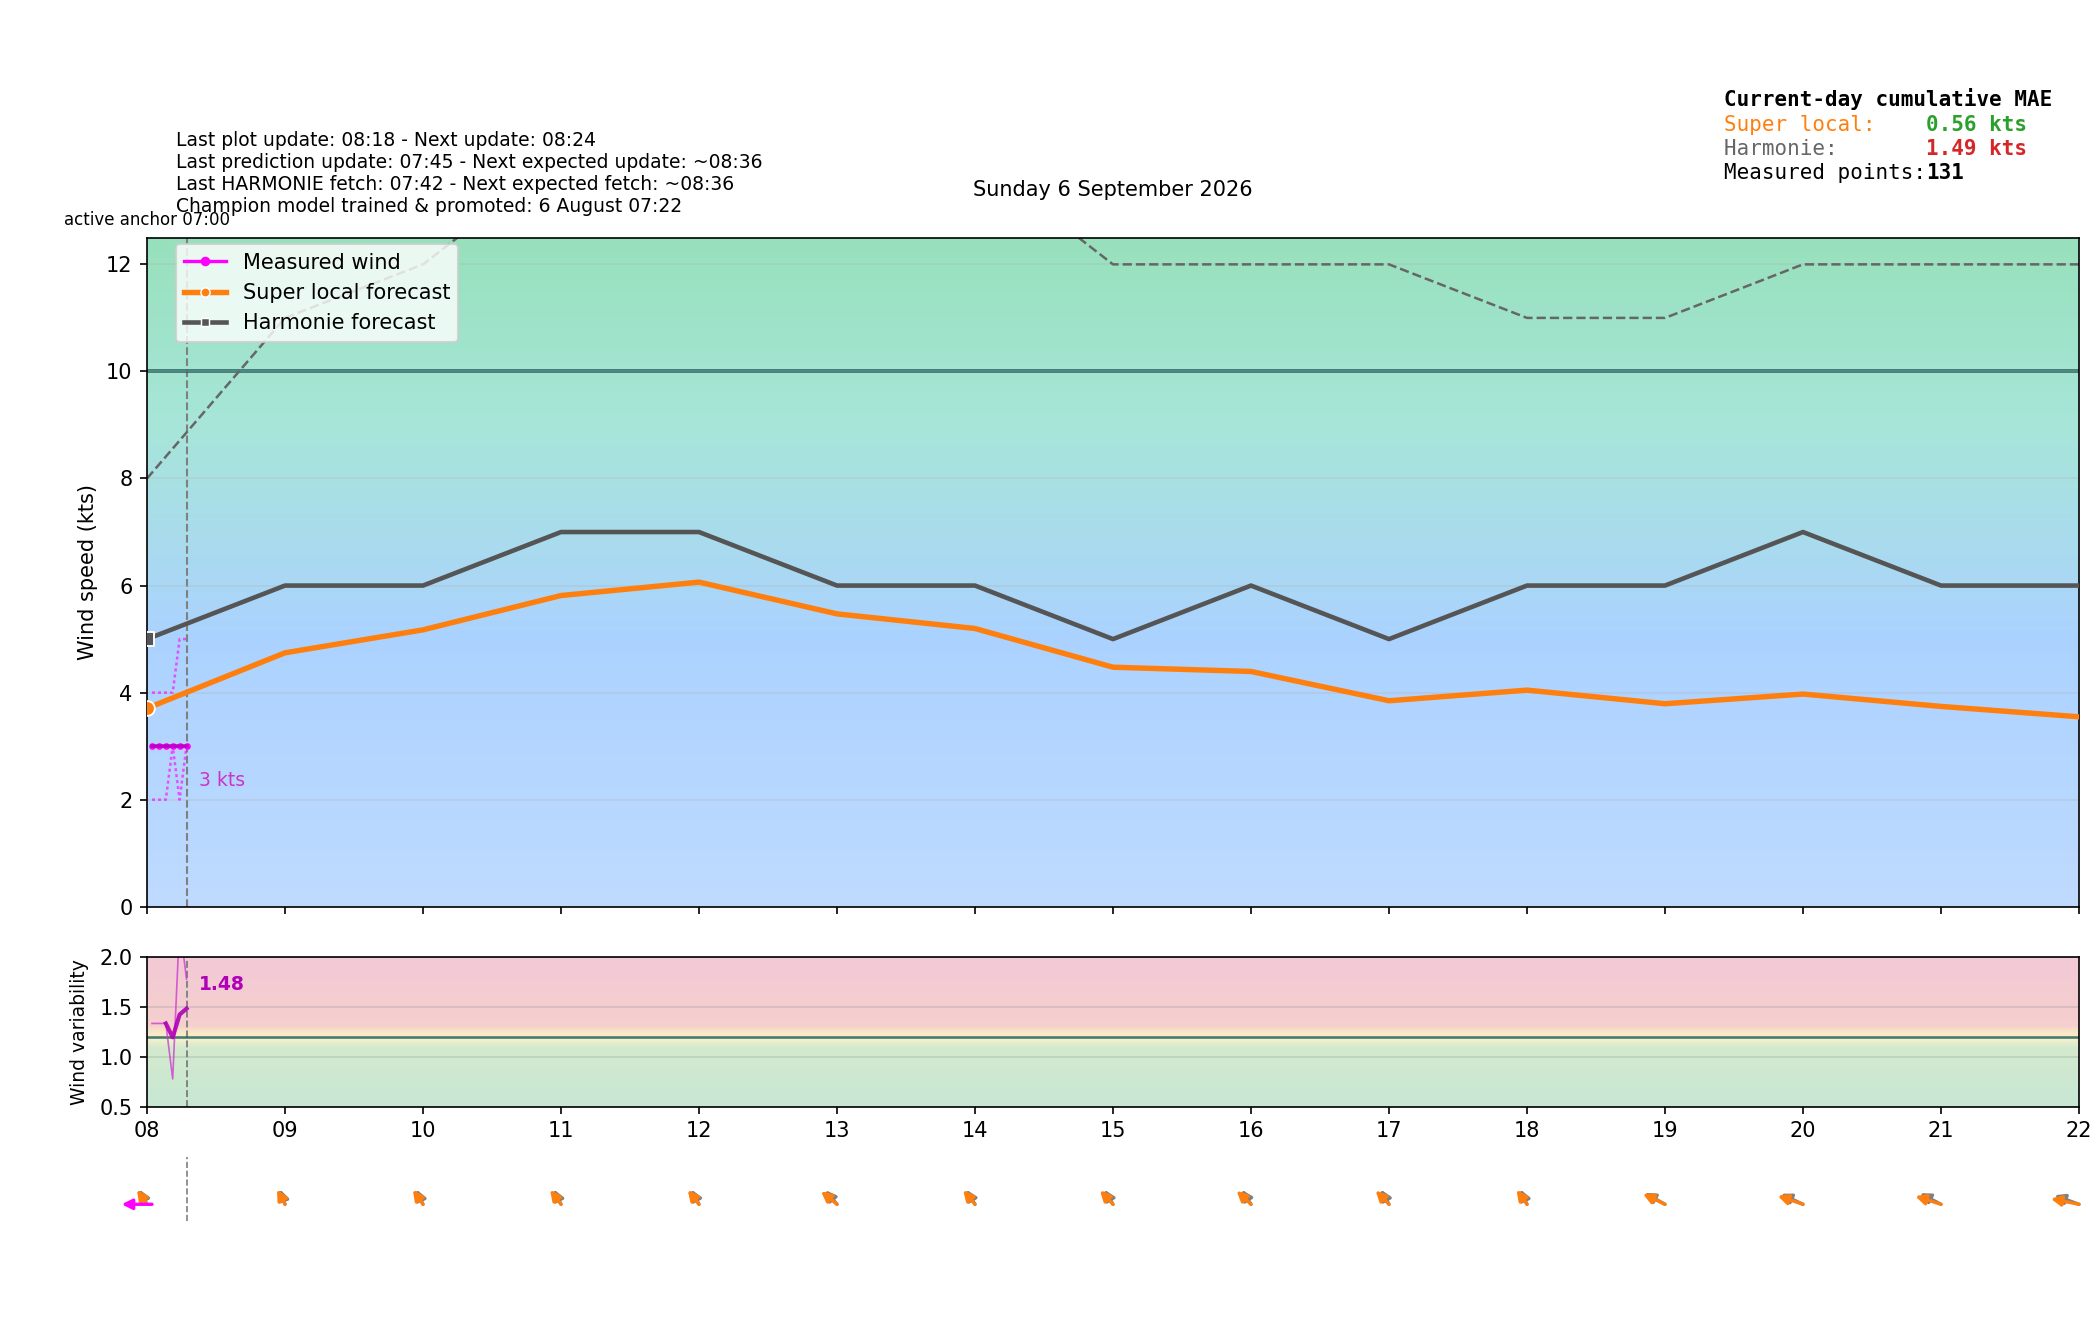

The file beside this chart, header and first rows:
time_local, is_forecast_grid, is_actual_observation, forecast_wind_speed, forecast_wind_min, forecast_wind_max, forecast_wind_dir_deg, lstm_pred_wind_speed_full, lstm_pred_wind_dir_deg_full, lstm_pred_wind_speed, lstm_pred_wind_dir_deg, actual_wind_speed, actual_wind_min, actual_wind_max, actual_wind_dir_deg, is_future, hour_local, minute_local
2026-09-06T00:00:00+0200, True, False, 2.0, 2.0, 5.0, 305.0, , 300.5, , , , , , , False, 00, 0
2026-09-06T00:02:07+0200, False, True, , , , , , , , , 2.0, 1.0, 3.0, 332.0, False, 00, 2
2026-09-06T00:05:07+0200, False, True, , , , , , , , , 2.0, 1.0, 3.0, 332.0, False, 00, 5
2026-09-06T00:06:00+0200, True, False, 2.0, 2.0, 4.7, 300.5, , 295.9, , , , , , , False, 00, 6
2026-09-06T00:08:07+0200, False, True, , , , , , , , , 2.0, 1.0, 3.0, 332.0, False, 00, 8
2026-09-06T00:11:07+0200, False, True, , , , , , , , , 1.0, 1.0, 2.0, 332.0, False, 00, 11
2026-09-06T00:12:00+0200, True, False, 2.0, 2.0, 4.4, 293.6, , 289, , , , , , , False, 00, 12
2026-09-06T00:14:07+0200, False, True, , , , , , , , , 1.0, 0.0, 3.0, 332.0, False, 00, 14
2026-09-06T00:17:07+0200, False, True, , , , , , , , , 0.0, 0.0, 0.0, 332.0, False, 00, 17
2026-09-06T00:18:00+0200, True, False, 2.0, 2.0, 4.1, 282.4, , 277.9, , , , , , , False, 00, 18
2026-09-06T00:20:08+0200, False, True, , , , , , , , , 1.0, 0.0, 2.0, 332.0, False, 00, 20
2026-09-06T00:23:07+0200, False, True, , , , , , , , , 1.0, 0.0, 1.0, 332.0, False, 00, 23
2026-09-06T00:24:00+0200, True, False, 2.0, 2.0, 3.8, 263.6, , 259.1, , , , , , , False, 00, 24
2026-09-06T00:26:07+0200, False, True, , , , , , , , , 0.0, 0.0, 1.0, 332.0, False, 00, 26
2026-09-06T00:29:08+0200, False, True, , , , , , , , , 0.0, 0.0, 0.0, 332.0, False, 00, 29
2026-09-06T00:30:00+0200, True, False, 2.0, 2.0, 3.5, 235.5, , 230.9, , , , , , , False, 00, 30
2026-09-06T00:32:07+0200, False, True, , , , , , , , , 0.0, 0.0, 0.0, 332.0, False, 00, 32
2026-09-06T00:35:08+0200, False, True, , , , , , , , , 0.0, 0.0, 0.0, 332.0, False, 00, 35
2026-09-06T00:36:00+0200, True, False, 2.0, 2.0, 3.2, 207.4, , 202.8, , , , , , , False, 00, 36
2026-09-06T00:38:08+0200, False, True, , , , , , , , , 0.0, 0.0, 0.0, 332.0, False, 00, 38
2026-09-06T00:41:07+0200, False, True, , , , , , , , , 1.0, 0.0, 2.0, 332.0, False, 00, 41
2026-09-06T00:42:00+0200, True, False, 2.0, 2.0, 2.9, 188.6, , 184, , , , , , , False, 00, 42
2026-09-06T00:44:07+0200, False, True, , , , , , , , , 1.0, 1.0, 2.0, 332.0, False, 00, 44
2026-09-06T00:47:07+0200, False, True, , , , , , , , , 2.0, 2.0, 3.0, 332.0, False, 00, 47
2026-09-06T00:48:00+0200, True, False, 2.0, 2.0, 2.6, 177.4, , 172.9, , , , , , , False, 00, 48
2026-09-06T00:50:08+0200, False, True, , , , , , , , , 2.0, 2.0, 3.0, 332.0, False, 00, 50
2026-09-06T00:53:07+0200, False, True, , , , , , , , , 2.0, 1.0, 3.0, 332.0, False, 00, 53
2026-09-06T00:54:00+0200, True, False, 2.0, 2.0, 2.3, 170.5, , 166, , , , , , , False, 00, 54
2026-09-06T00:56:07+0200, False, True, , , , , , , , , 2.0, 1.0, 3.0, 332.0, False, 00, 56
2026-09-06T00:59:08+0200, False, True, , , , , , , , , 1.0, 1.0, 2.0, 332.0, False, 00, 59
2026-09-06T01:00:00+0200, True, False, 2.0, 2.0, 2.0, 166.0, 1.472, 161.4, , , , , , , False, 01, 0
2026-09-06T01:02:07+0200, False, True, , , , , , , , , 1.0, 1.0, 2.0, 332.0, False, 01, 2
2026-09-06T01:05:08+0200, False, True, , , , , , , , , 2.0, 1.0, 2.0, 332.0, False, 01, 5
2026-09-06T01:06:00+0200, True, False, 2.2, 2.2, 2.2, 167.7, 1.517, 163, , , , , , , False, 01, 6
2026-09-06T01:08:07+0200, False, True, , , , , , , , , 2.0, 1.0, 3.0, 332.0, False, 01, 8
2026-09-06T01:11:08+0200, False, True, , , , , , , , , 2.0, 1.0, 3.0, 331.0, False, 01, 11
2026-09-06T01:12:00+0200, True, False, 2.4, 2.4, 2.4, 169.4, 1.562, 164.6, , , , , , , False, 01, 12
2026-09-06T01:14:08+0200, False, True, , , , , , , , , 2.0, 2.0, 3.0, 332.0, False, 01, 14
2026-09-06T01:17:08+0200, False, True, , , , , , , , , 2.0, 1.0, 3.0, 332.0, False, 01, 17
2026-09-06T01:18:00+0200, True, False, 2.6, 2.6, 2.6, 171.1, 1.607, 166.2, , , , , , , False, 01, 18
2026-09-06T01:20:08+0200, False, True, , , , , , , , , 1.0, 0.0, 2.0, 332.0, False, 01, 20
2026-09-06T01:23:08+0200, False, True, , , , , , , , , 1.0, 0.0, 3.0, 332.0, False, 01, 23
2026-09-06T01:24:00+0200, True, False, 2.8, 2.8, 2.8, 172.8, 1.651, 167.7, , , , , , , False, 01, 24
2026-09-06T01:26:08+0200, False, True, , , , , , , , , 1.0, 1.0, 2.0, 332.0, False, 01, 26
2026-09-06T01:29:08+0200, False, True, , , , , , , , , 1.0, 0.0, 2.0, 332.0, False, 01, 29
2026-09-06T01:30:00+0200, True, False, 3.0, 3.0, 3.0, 174.5, 1.696, 169.3, , , , , , , False, 01, 30
2026-09-06T01:32:08+0200, False, True, , , , , , , , , 0.0, 0.0, 0.0, 331.0, False, 01, 32
2026-09-06T01:35:08+0200, False, True, , , , , , , , , 0.0, 0.0, 0.0, 332.0, False, 01, 35
2026-09-06T01:36:00+0200, True, False, 3.2, 3.2, 3.2, 176.2, 1.741, 170.9, , , , , , , False, 01, 36
2026-09-06T01:38:07+0200, False, True, , , , , , , , , 0.0, 0.0, 0.0, 332.0, False, 01, 38
2026-09-06T01:41:08+0200, False, True, , , , , , , , , 0.0, 0.0, 0.0, 332.0, False, 01, 41
2026-09-06T01:42:00+0200, True, False, 3.4, 3.4, 3.4, 177.9, 1.786, 172.5, , , , , , , False, 01, 42
2026-09-06T01:44:08+0200, False, True, , , , , , , , , 0.0, 0.0, 0.0, 332.0, False, 01, 44
2026-09-06T01:47:08+0200, False, True, , , , , , , , , 1.0, 0.0, 2.0, 332.0, False, 01, 47
2026-09-06T01:48:00+0200, True, False, 3.6, 3.6, 3.6, 179.6, 1.83, 174.1, , , , , , , False, 01, 48
2026-09-06T01:50:08+0200, False, True, , , , , , , , , 1.0, 0.0, 2.0, 332.0, False, 01, 50
2026-09-06T01:53:08+0200, False, True, , , , , , , , , 0.0, 0.0, 2.0, 332.0, False, 01, 53
2026-09-06T01:54:00+0200, True, False, 3.8, 3.8, 3.8, 181.3, 1.875, 175.7, , , , , , , False, 01, 54
2026-09-06T01:56:08+0200, False, True, , , , , , , , , 0.0, 0.0, 1.0, 332.0, False, 01, 56
2026-09-06T01:59:08+0200, False, True, , , , , , , , , 1.0, 1.0, 2.0, 332.0, False, 01, 59
... 343 more rows
